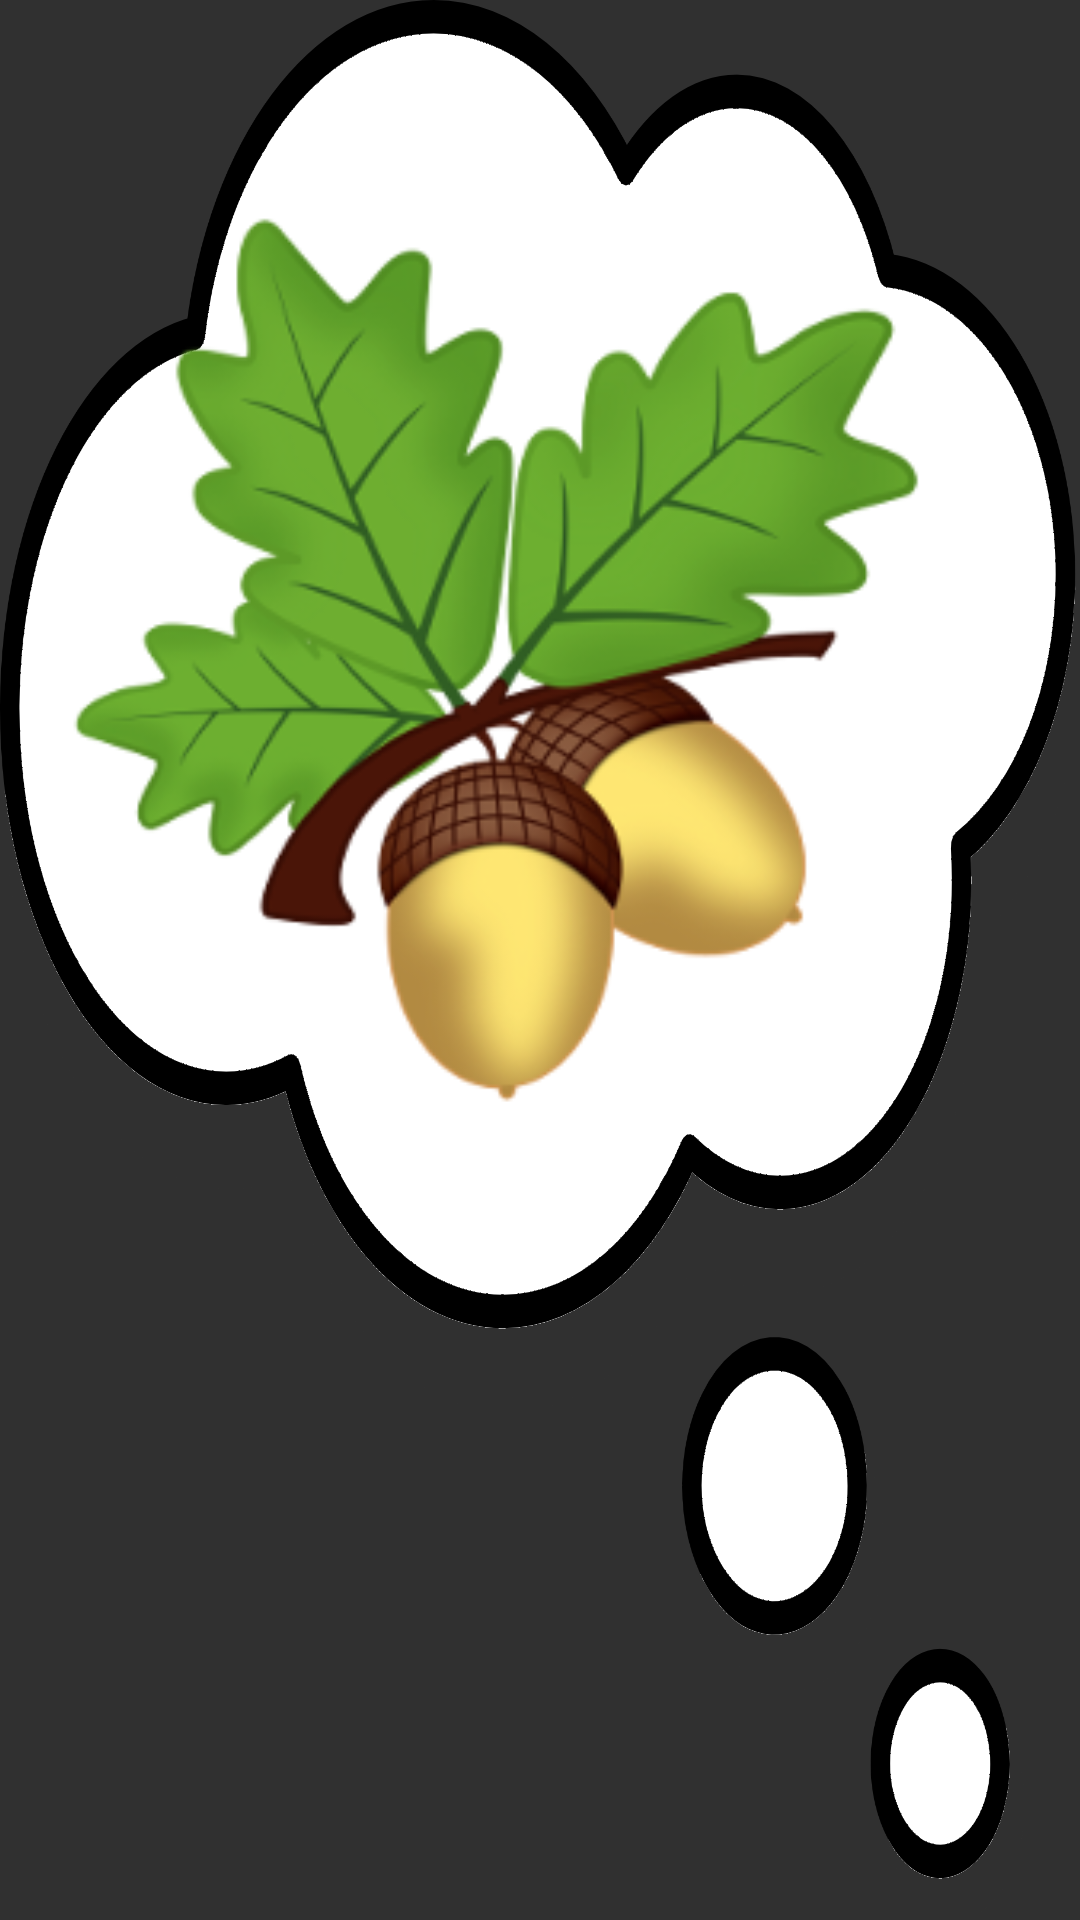

Here is an Android app screen rendered from its layout file. Give the layout XML and the strings, colors and styles it references.
<!-- AndroidManifest.xml: application theme android:Theme.Material.NoActionBar.Fullscreen -->
<!-- res/layout/thoughtbubble.xml -->
<?xml version="1.0" encoding="utf-8"?>
<RelativeLayout xmlns:android="http://schemas.android.com/apk/res/android"
    android:layout_width="match_parent"
    android:layout_height="match_parent"
    xmlns:app="http://schemas.android.com/apk/res-auto"
    android:orientation="vertical">

    <ImageView
        android:id="@+id/actualthoughtbubble"
        android:layout_width="match_parent"
        android:layout_height="match_parent"
        android:layout_centerInParent="true"
        android:scaleType="fitXY"
        android:src="@drawable/thoughtbubble" />

    <LinearLayout
        android:layout_width="match_parent"
        android:layout_height="match_parent"
        android:weightSum="10"
        android:orientation="vertical">
        <View
            android:layout_width="0dp"
            android:layout_height="1dp"
            android:layout_weight="1" />
        <LinearLayout
            android:layout_width="match_parent"
            android:layout_height="wrap_content"
            android:layout_weight="5"
            android:weightSum="10"
            android:orientation="horizontal">
            <View
                android:layout_width="1dp"
                android:layout_height="1dp"
                android:layout_weight="2" />
            <ImageView
                android:id="@+id/foodthought"
                android:layout_width="match_parent"
                android:layout_height="match_parent"
                android:src="@drawable/nuts"
                android:layout_weight="6"/>
            <View
                android:layout_width="1dp"
                android:layout_height="1dp"
                android:layout_weight="2" />
        </LinearLayout>

        <View
            android:layout_width="0dp"
            android:layout_height="1dp"
            android:layout_weight="4" />
    </LinearLayout>



</RelativeLayout>
<!-- resources referenced by this layout -->
<resources>
  <!-- drawable nuts: png bitmap (drawable-v24, 60173 bytes) -->
  <!-- drawable thoughtbubble: png bitmap (drawable-xxhdpi, 155258 bytes) -->
</resources>
